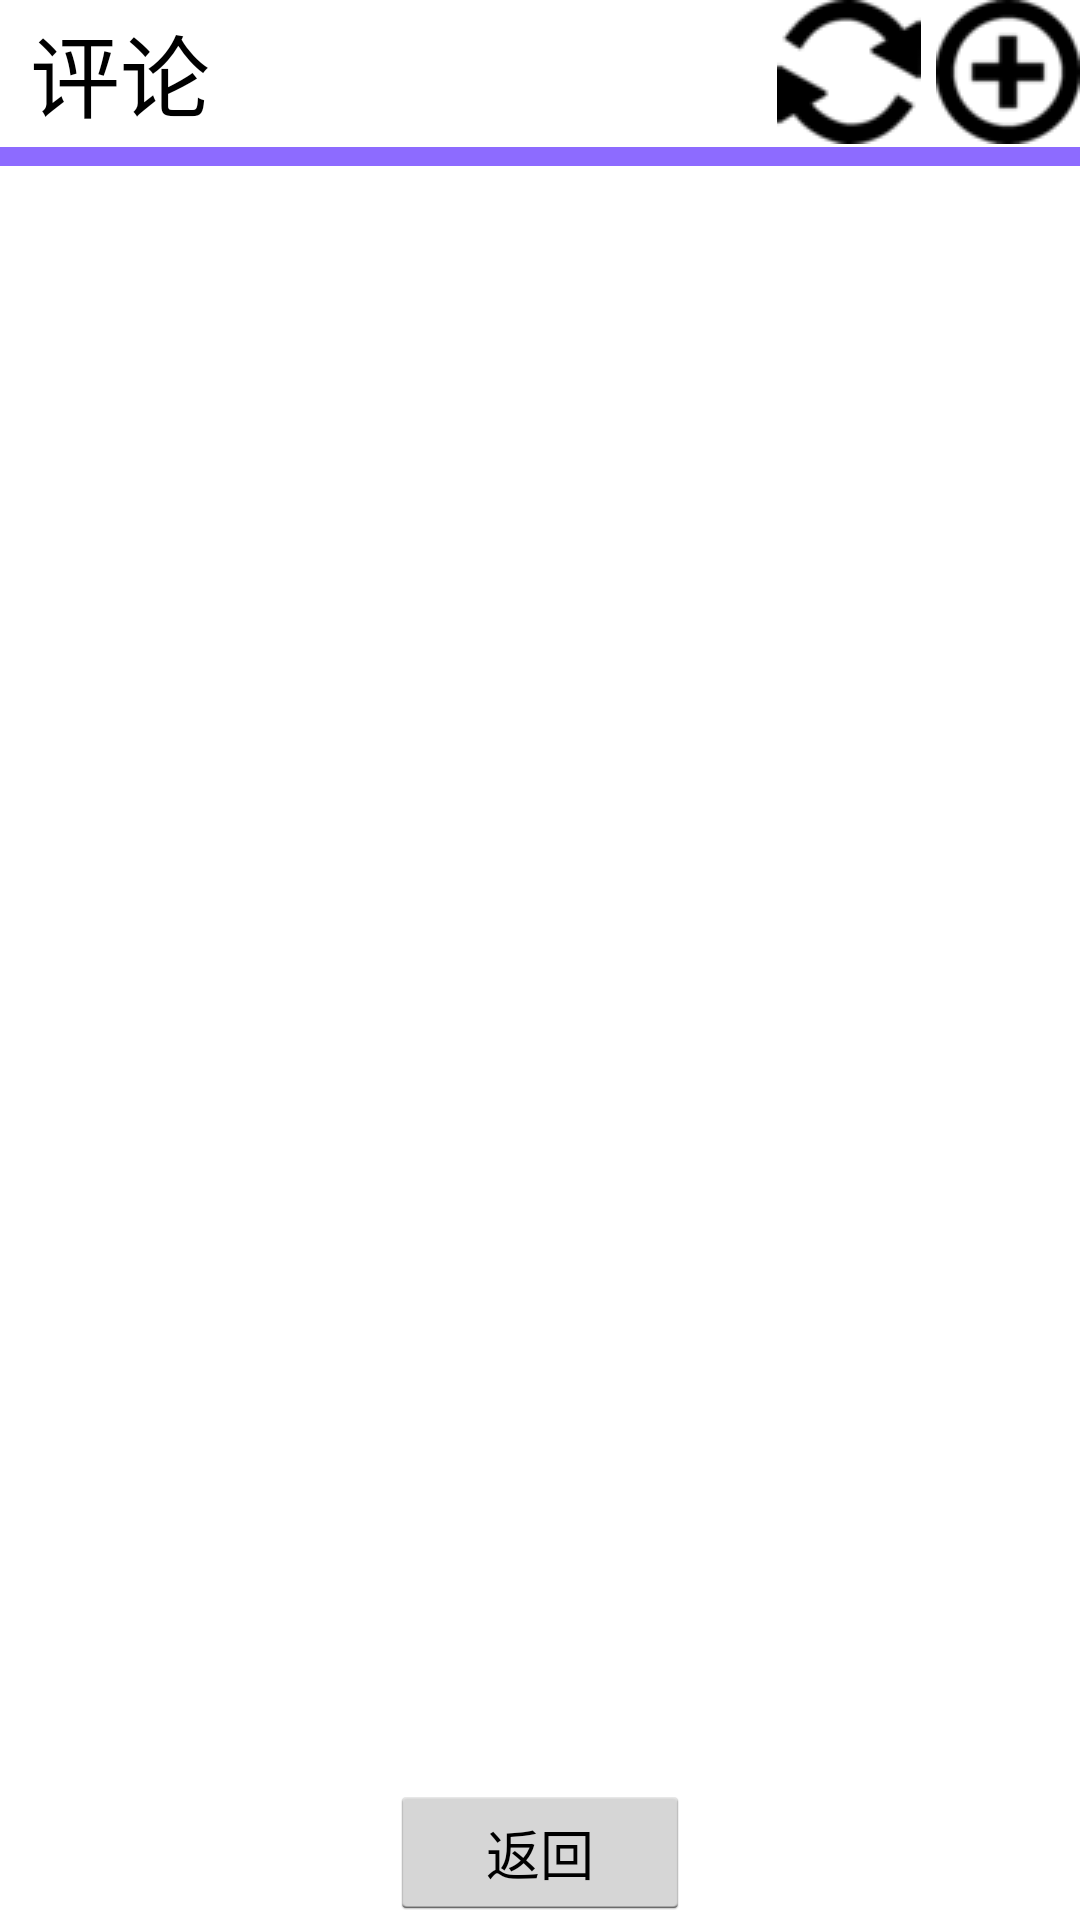

Layout XML and referenced resources for this Android screen:
<!-- AndroidManifest.xml: application theme AppTheme -->
<!-- res/layout/discuss_layout.xml -->
<?xml version="1.0" encoding="utf-8"?>
<LinearLayout xmlns:android="http://schemas.android.com/apk/res/android"
    android:layout_width="fill_parent"
    android:layout_height="fill_parent"
    android:layout_marginTop="0.0px"
    android:background="@drawable/bg1">


    <LinearLayout
        android:layout_width="fill_parent"
        android:layout_height="fill_parent"
        android:orientation="vertical">


        <LinearLayout
            android:layout_width="fill_parent"
            android:layout_height="wrap_content"
            android:layout_alignParentLeft="true"
            android:layout_alignParentRight="true"
            android:layout_alignParentTop="true"
            android:orientation="horizontal"
            android:weightSum="19">

            <TextView
                android:id="@+id/all_discuss"
                style="@style/TitleTextView"
                android:layout_height="match_parent"
                android:layout_weight="18"
                android:text="评论"
                android:textColor="#000"/>

            <ImageView
                android:id="@+id/discuss_refresh"
                android:layout_width="wrap_content"
                android:layout_height="match_parent"
                android:layout_alignParentBottom="true"
                android:layout_alignParentTop="true"
                android:layout_toLeftOf="@+id/broadcast_add"
                android:layout_weight="1"
                android:clickable="true"
                android:onClick="onRefrehClick"
                android:scaleType="center"
                android:src="@drawable/_refresh" />

            <ImageView
                android:id="@+id/discuss_add"
                android:layout_width="wrap_content"
                android:layout_height="match_parent"
                android:layout_alignParentBottom="true"
                android:layout_alignParentRight="true"
                android:layout_alignParentTop="true"
                android:layout_weight="0"
                android:clickable="true"
                android:onClick="onAddClick"
                android:scaleType="center"
                android:src="@drawable/_add" />

        </LinearLayout>


        <LinearLayout
            android:layout_width="fill_parent"
            android:layout_height="0.0dip"
            android:layout_weight="1.0"
            android:orientation="vertical">

            <TextView
                android:layout_width="fill_parent"
                android:layout_height="wrap_content"
                android:layout_marginLeft="0dip"
                android:layout_marginRight="0dip"
                android:layout_marginTop="1dip"
                android:background="#a52f"
                android:gravity="top"
                android:paddingLeft="0dip"
                android:paddingTop="2dip"
                android:textSize="3dip" />

            <ListView
                android:id="@+id/discuss_list"
                android:layout_width="fill_parent"
                android:layout_height="wrap_content"></ListView>
        </LinearLayout>
        <Button
            android:id="@+id/button_discuss_close"
            android:layout_width="100dip"
            android:layout_height="45dip"
            android:layout_alignParentTop="true"
            android:layout_centerHorizontal="true"
            android:layout_marginRight="0dip"
            android:onClick="onSendClick"
            android:text="返回"
            android:textColor="#000"
            android:textSize="18sp"
            android:layout_gravity="center_horizontal|bottom" />
    </LinearLayout>
</LinearLayout>
<!-- resources referenced by this layout -->
<resources>
  <!-- drawable _add: jpg bitmap (drawable, 1644 bytes) -->
  <!-- drawable _refresh: jpg bitmap (drawable, 1547 bytes) -->
  <style name="TitleTextView" parent="@android:style/TextAppearance">
          <item name="android:textSize">30sp</item>
          <item name="android:textColor">#fff</item>
          <item name="android:gravity">left|center_vertical</item>
          <item name="android:layout_height">wrap_content</item>
          <item name="android:layout_width">wrap_content</item>
          <item name="android:autoLink">none</item>
          <item name="android:paddingLeft">10dip</item>
          <item name="android:layout_alignParentLeft">true</item>
          <item name="android:layout_centerVertical">true</item>
      </style>
  <style name="AppTheme" parent="android:Theme.Holo.Light.DarkActionBar">
          
      </style>
</resources>
